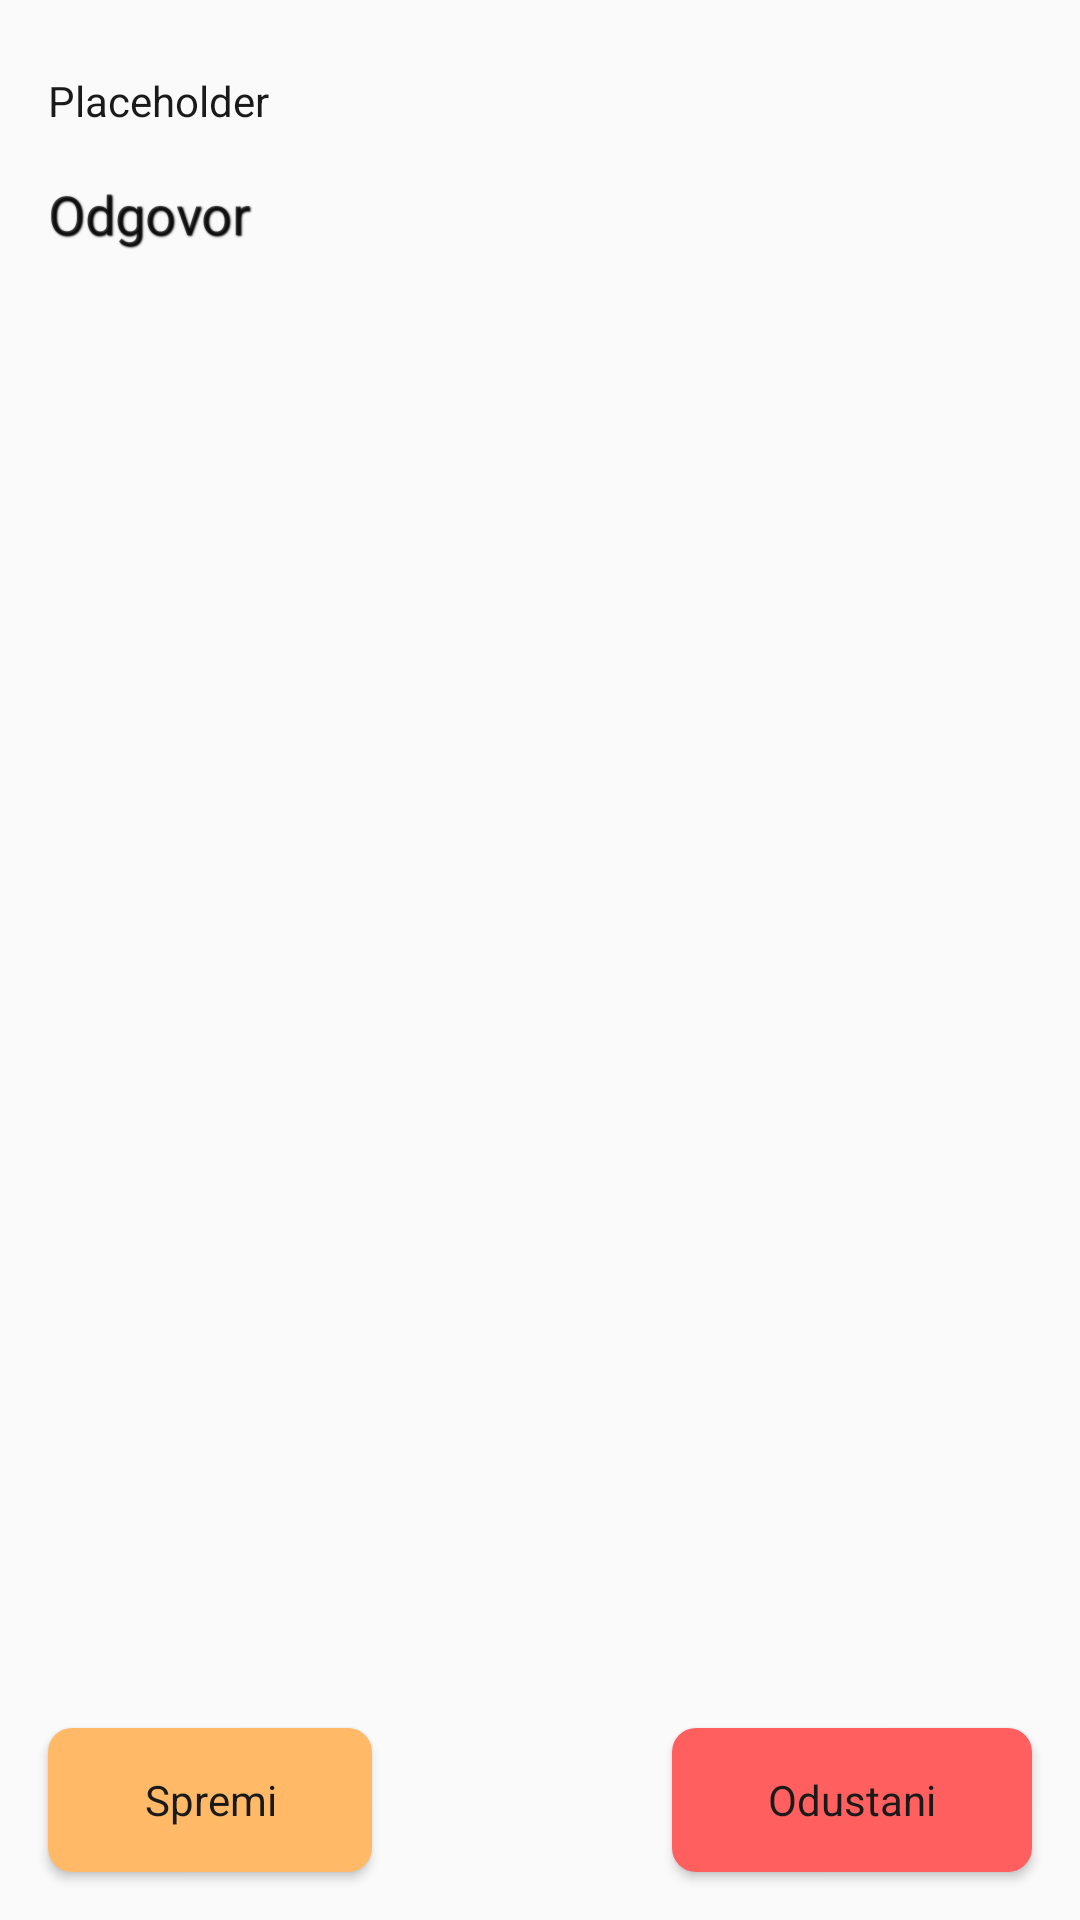

Reconstruct the res/layout file that produces this screen, plus the resources it refers to.
<!-- AndroidManifest.xml: application theme AppTheme -->
<!-- res/layout/activity_question_answer_layout.xml -->
<?xml version="1.0" encoding="utf-8"?>
<androidx.constraintlayout.widget.ConstraintLayout xmlns:android="http://schemas.android.com/apk/res/android"
                                                   xmlns:app="http://schemas.android.com/apk/res-auto" xmlns:tools="http://schemas.android.com/tools" android:layout_width="match_parent"
                                                   android:layout_height="match_parent">

    <TextView
            android:text="@string/placeholder"
            android:layout_width="wrap_content"
            android:layout_height="wrap_content" android:id="@+id/question"
            app:layout_constraintStart_toStartOf="parent"
            app:layout_constraintTop_toTopOf="parent" android:layout_marginStart="16dp"
            android:layout_marginTop="24dp"/>
    <EditText
            android:layout_width="0dp"
            android:layout_height="0dp"
            android:inputType="textMultiLine"
            android:gravity="start|top"
            android:ems="10"
            android:hint="@string/answer"
            android:background="@android:color/transparent"
            android:id="@+id/answer"
            app:layout_constraintTop_toBottomOf="@+id/question" app:layout_constraintStart_toStartOf="parent"
            app:layout_constraintEnd_toEndOf="parent" android:layout_marginTop="16dp"
            android:layout_marginStart="16dp" android:layout_marginEnd="16dp"
            android:shadowDx="1"
            android:shadowColor="@color/design_default_color_on_secondary" android:shadowDy="1"
            android:shadowRadius="1" android:autofillHints="@string/answer"
            app:layout_constraintBottom_toTopOf="@+id/btn_save"/>

    <Button
            android:text="@string/save"
            android:layout_width="wrap_content"
            android:paddingHorizontal="32dp"
            android:layout_height="wrap_content" android:id="@+id/btn_save"
            style="@style/AppTheme"
            android:background="@drawable/btn_small_rounded"
            android:layout_marginStart="16dp"
            app:layout_constraintStart_toStartOf="parent"
            app:layout_constraintBottom_toBottomOf="parent" android:layout_marginBottom="16dp"
            app:layout_constraintTop_toBottomOf="@+id/answer" android:layout_marginTop="16dp"/>
    <Button
            android:text="@string/cancel"
            android:layout_width="wrap_content"
            android:paddingHorizontal="32dp"

            android:layout_height="wrap_content" android:id="@+id/btn_cancel"
            style="@style/AppTheme"
            android:background="@drawable/btn_rounded_cancel"
            app:layout_constraintEnd_toEndOf="parent"
            android:layout_marginEnd="16dp"
            app:layout_constraintBottom_toBottomOf="parent" android:layout_marginBottom="16dp"/>
</androidx.constraintlayout.widget.ConstraintLayout>
<!-- resources referenced by this layout -->
<resources>
  <!-- drawable btn_rounded_cancel (drawable) -->
  <?xml version="1.0" encoding="utf-8"?>
  <shape android:shape="rectangle" xmlns:android="http://schemas.android.com/apk/res/android">
  
      <solid android:color="@color/colorCancel"/>
      <corners android:radius="8dp"/>
  </shape>
  <!-- drawable btn_small_rounded (drawable) -->
  <?xml version="1.0" encoding="utf-8"?>
  <shape android:shape="rectangle" xmlns:android="http://schemas.android.com/apk/res/android">
  
      <solid android:color="@color/colorAccent"/>
      <corners android:radius="8dp"/>
  </shape>
  <string name="answer">Odgovor</string>
  <string name="cancel">Odustani</string>
  <string name="placeholder">Placeholder</string>
  <string name="save">Spremi</string>
  <style name="AppTheme" parent="Theme.AppCompat.Light.DarkActionBar">
          
          <item name="colorPrimary">@color/colorPrimary</item>
          <item name="colorPrimaryDark">@color/colorPrimaryDark</item>
          <item name="colorAccent">@color/colorAccent</item>
          <item name="android:textColorHint">@color/colorHint</item>
          <item name="android:textColor">@color/fontColor</item>
  
          
          <item name="windowActionBar">false</item>
          <item name="windowNoTitle">true</item>
      </style>
  <color name="colorCancel">#FF5F5F</color>
  <color name="colorAccent">#FFB967</color>
  <color name="colorPrimary">#625CFF</color>
  <color name="colorPrimaryDark">#3700B3</color>
  <color name="colorHint">#B30F0F0F</color>
  <color name="fontColor">#1A1A1A</color>
</resources>
